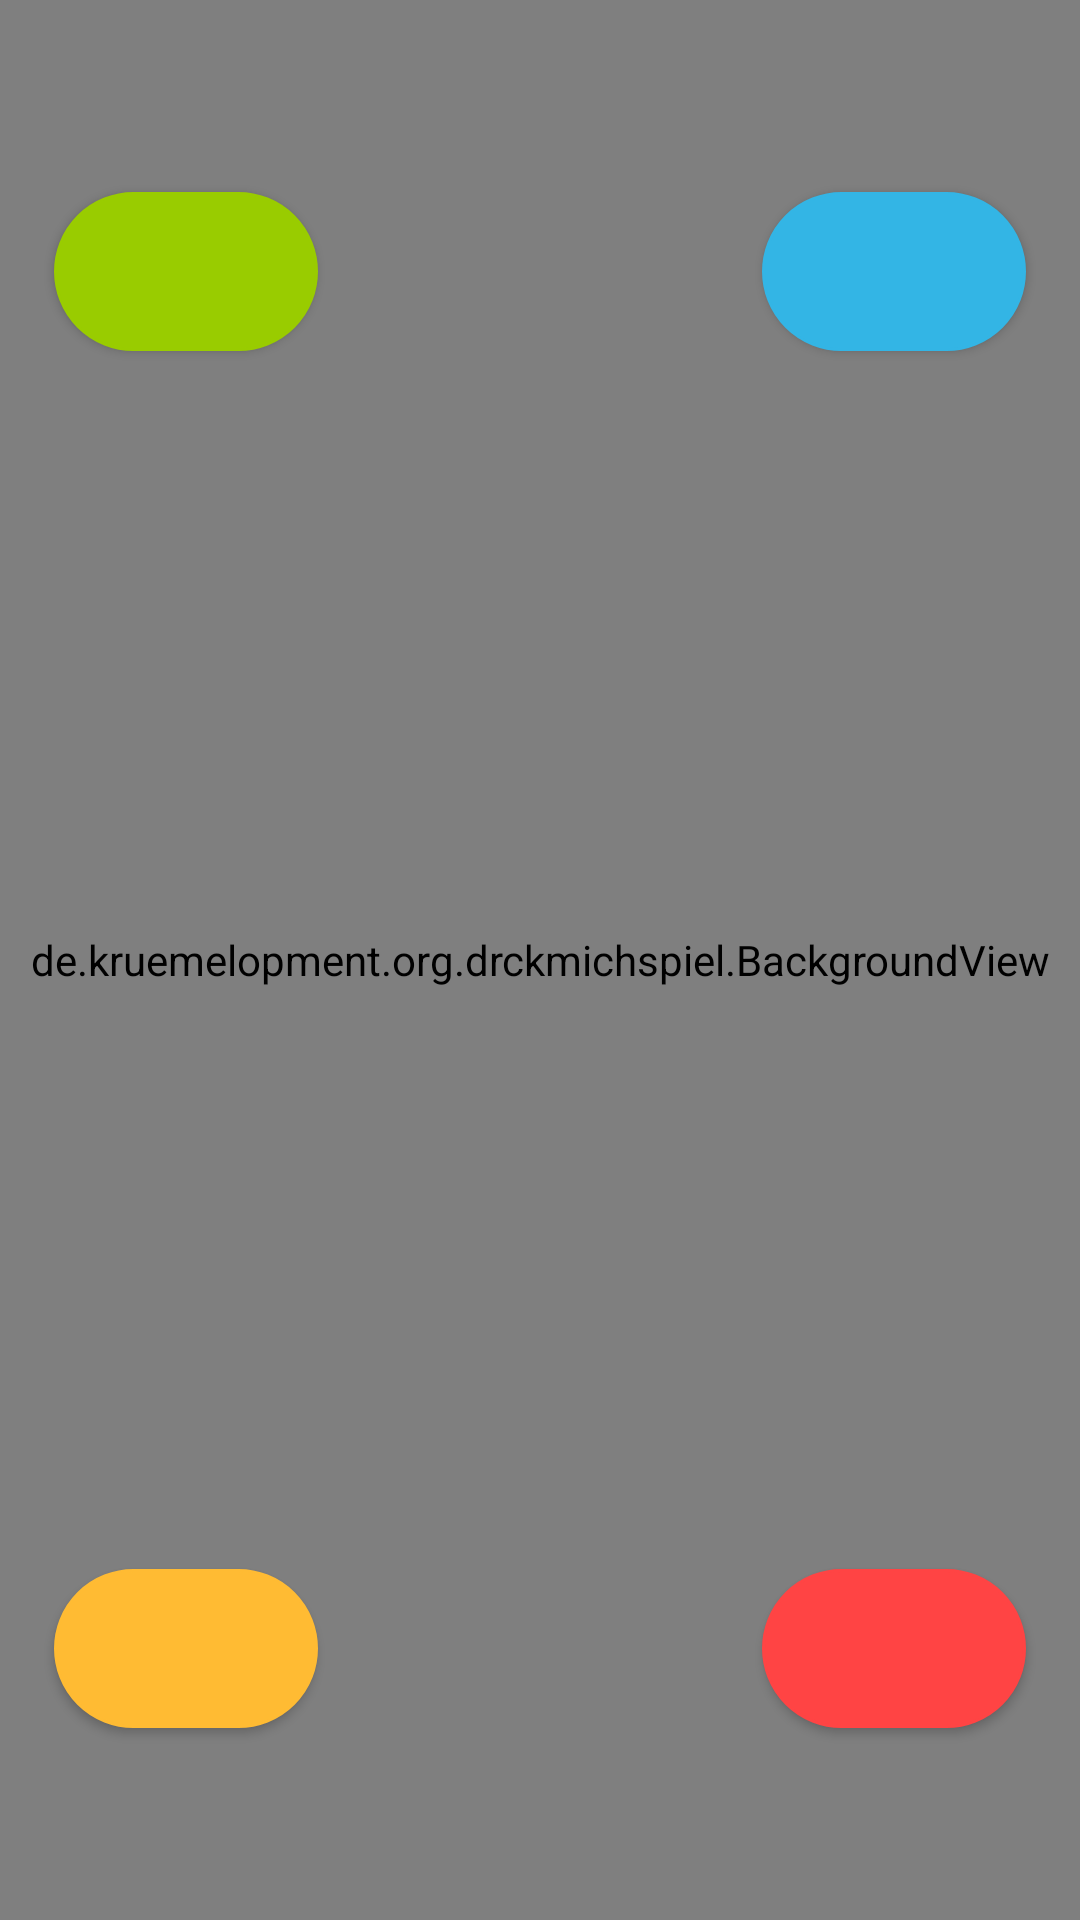

Reconstruct the res/layout file that produces this screen, plus the resources it refers to.
<!-- AndroidManifest.xml: application theme AppTheme -->
<!-- res/layout/tatigkeit.xml -->
<?xml version="1.0" encoding="utf-8"?>
<androidx.constraintlayout.widget.ConstraintLayout xmlns:android="http://schemas.android.com/apk/res/android"
    xmlns:app="http://schemas.android.com/apk/res-auto"
    android:id="@+id/tatig"
    android:layout_width="match_parent"
    android:layout_height="match_parent">

    <de.kruemelopment.org.drckmichspiel.BackgroundView
        android:layout_width="match_parent"
        android:layout_height="match_parent"/>

    <androidx.constraintlayout.widget.Guideline
        android:id="@+id/guideline1"
        android:layout_width="wrap_content"
        android:layout_height="wrap_content"
        android:orientation="horizontal"
        app:layout_constraintGuide_percent="0.1" />

    <androidx.constraintlayout.widget.Guideline
        android:id="@+id/guideline2"
        android:layout_width="wrap_content"
        android:layout_height="wrap_content"
        android:orientation="horizontal"
        app:layout_constraintGuide_percent="0.9" />

    <androidx.constraintlayout.widget.Guideline
        android:id="@+id/guideline3"
        android:layout_width="wrap_content"
        android:layout_height="wrap_content"
        android:orientation="vertical"
        app:layout_constraintGuide_percent="0.05" />

    <androidx.constraintlayout.widget.Guideline
        android:id="@+id/guideline4"
        android:layout_width="wrap_content"
        android:layout_height="wrap_content"
        android:orientation="vertical"
        app:layout_constraintGuide_percent="0.95" />

    <Button
        android:id="@+id/button6"
        android:layout_width="wrap_content"
        android:layout_height="wrap_content"
        app:layout_constraintStart_toStartOf="@id/guideline3"
        app:layout_constraintTop_toTopOf="@id/guideline1"
        android:background="@drawable/button"
        android:maxWidth="250dp"
        android:textSize="20sp" />

    <Button
        android:id="@+id/button7"
        android:layout_width="wrap_content"
        android:layout_height="wrap_content"
        app:layout_constraintTop_toTopOf="@id/guideline1"
        app:layout_constraintEnd_toEndOf="@id/guideline4"
        android:background="@drawable/button2"
        android:maxWidth="250dp"
        android:textSize="20sp" />

    <Button
        android:id="@+id/button8"
        android:layout_width="wrap_content"
        android:layout_height="wrap_content"
        app:layout_constraintStart_toStartOf="@id/guideline3"
        app:layout_constraintBottom_toBottomOf="@id/guideline2"
        android:background="@drawable/button3"
        android:maxWidth="250dp"
        android:textSize="20sp" />

    <Button
        android:id="@+id/button9"
        android:layout_width="wrap_content"
        android:layout_height="wrap_content"
        app:layout_constraintEnd_toEndOf="@id/guideline4"
        app:layout_constraintBottom_toBottomOf="@id/guideline2"
        android:background="@drawable/button4"
        android:maxWidth="250dp"
        android:textSize="20sp" />

</androidx.constraintlayout.widget.ConstraintLayout>
<!-- resources referenced by this layout -->
<resources>
  <!-- drawable button (drawable) -->
  <?xml version="1.0" encoding="utf-8"?>
  <selector xmlns:android="http://schemas.android.com/apk/res/android">
  <item>
      <shape>
          <solid android:color="@android:color/holo_green_light"/>
          <stroke android:width="1dp" android:color="@android:color/holo_green_light"/>
          <corners android:radius="100dp"/>
          <padding android:bottom="13dp" android:left="30dp" android:right="30dp" android:top="13dp"/>
  
      </shape>
  </item>
  </selector>
  <!-- drawable button2 (drawable) -->
  <?xml version="1.0" encoding="utf-8"?>
  <selector xmlns:android="http://schemas.android.com/apk/res/android">
  <item>
      <shape>
          <solid android:color="@android:color/holo_blue_light"/>
          <stroke android:width="1dp"  android:color="@android:color/holo_blue_light"/>
          <corners android:radius="100dp"/>
          <padding android:bottom="13dp" android:left="30dp" android:right="30dp" android:top="13dp"/>
  
      </shape>
  </item>
  </selector>
  <!-- drawable button3 (drawable) -->
  <?xml version="1.0" encoding="utf-8"?>
  <selector xmlns:android="http://schemas.android.com/apk/res/android">
  <item>
      <shape>
          <solid android:color="@android:color/holo_orange_light"/>
          <stroke android:width="1dp"  android:color="@android:color/holo_orange_light"/>
          <corners android:radius="100dp"/>
          <padding android:bottom="13dp" android:left="30dp" android:right="30dp" android:top="13dp"/>
  
      </shape>
  </item>
  </selector>
  <!-- drawable button4 (drawable) -->
  <?xml version="1.0" encoding="utf-8"?>
  <selector xmlns:android="http://schemas.android.com/apk/res/android">
  <item>
      <shape>
          <solid android:color="@android:color/holo_red_light"/>
          <stroke android:width="1dp" android:color="@android:color/holo_red_light"/>
          <corners android:radius="100dp"/>
          <padding android:bottom="13dp" android:left="30dp" android:right="30dp" android:top="13dp"/>
  
      </shape>
  </item>
  </selector>
  <style name="AppTheme" parent="Theme.AppCompat.NoActionBar">
          
          <item name="colorPrimary">@color/colorPrimary</item>
          <item name="colorPrimaryDark">@color/colorPrimaryDark</item>
          <item name="colorAccent">@color/colorAccent</item>
          <item name="android:textColor">#000</item>
      </style>
  <color name="colorPrimary">#4895ef</color>
  <color name="colorPrimaryDark">#4895ef</color>
  <color name="colorAccent">#4895ef</color>
</resources>
